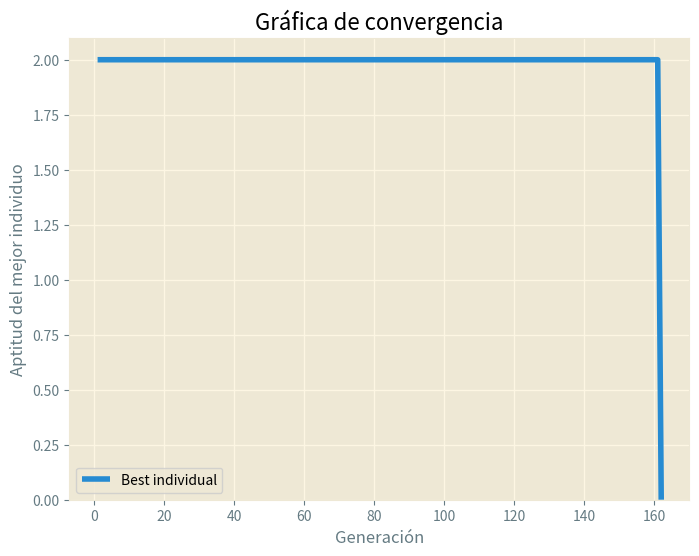

Write the Python code that produced this figure.
import random
import copy
import matplotlib.pyplot as plt

ejemplo = [0, 1, 2, 3, 4, 5, 6, 7]

# La función decodifica hace la transición de la representación
# genotípica a la fenotípica
def decodifica (lista):
  ceros = [[0, 0, 0, 0, 0, 0, 0, 0],
           [0, 0, 0, 0, 0, 0, 0, 0],
           [0, 0, 0, 0, 0, 0, 0, 0],
           [0, 0, 0, 0, 0, 0, 0, 0],
           [0, 0, 0, 0, 0, 0, 0, 0],
           [0, 0, 0, 0, 0, 0, 0, 0],
           [0, 0, 0, 0, 0, 0, 0, 0],
           [0, 0, 0, 0, 0, 0, 0, 0]]
  for con in range(8):
    ceros[lista[con]][con] = 1
  return ceros

# Cuenta cuántos elementos repetidos hay en una lista
# Se tomará ese conteo para el número de ataques en el tablero
def contrep (lista):
  copia = lista.copy()
  conteo = 0
  while len(copia) > 0:
    k = copia[0]
    if k not in copia[1:]:
      copia.pop(0)
    else:
      conta = 1
      for elem in copia[1:]:
        if elem == k:
          conta += 1
      conteo += conta
      while conta > 0:
        copia.remove(k)
        conta = conta - 1
  return conteo

# Calcula el número de ataques en las diagonales
def aptitud(indi, cont):
  diagasc = []
  diagdes = []
  for col in range(8):
    diagasc.append(indi[col] + col)
    diagdes.append(indi[col] - col)
  ataques = contrep(diagasc) + contrep(diagdes)
  cont += 1
  return ataques, cont

# Genera soluciones aleatoriamente para conformar la población
def pobini(cuantos, cont):
  poblado = []
  for miembro in range(cuantos):
    base = [0, 1, 2, 3, 4, 5, 6, 7]
    indiv = []
    while len(base) > 0:
      elemento = random.choice(base)
      indiv.append(elemento)
      base.remove(elemento)
    valu, cont = aptitud(indiv, cont)
    indiv_eval = [indiv, valu]
    poblado.append(indiv_eval)
  return poblado, cont

def sele_pad (poblac):
  sel_5 = random.choices(poblac, k=5)
  sel_5.sort(key=lambda x: x[1])
  best_2 = [sel_5[0], sel_5[1]]
  return best_2

# Determina un punto de corte aleatorio y posteriormente genera a
# descendientes, los completa si es necesario.
def cruza(pad1, pad2):
  cpad1 = copy.deepcopy(pad1[0])
  cpad2 = copy.deepcopy(pad2[0])
  corte = random.randint(0,7)
  descen1 = cpad1[0:corte]
  for elm1 in cpad2[corte:]:
    if elm1 not in descen1:
      descen1.append(elm1)
  descen2 = cpad2[0:corte]
  for elm2 in cpad1[corte:]:
    if elm2 not in descen2:
      descen2.append(elm2)
  # Completar si incompletos
  if len(descen1) < 8:
    ref = [0, 1, 2, 3, 4, 5, 6, 7]
    for mie1 in descen1:
      ref.remove(mie1)
    for i1 in range(8 - len(descen1)):
      anade = random.choice(ref)
      descen1.append(anade)
      ref.remove(anade)
  if len(descen2) < 8:
    ref = [0, 1, 2, 3, 4, 5, 6, 7]
    for mie2 in descen2:
      ref.remove(mie2)
    for i2 in range(8 - len(descen2)):
      anade = random.choice(ref)
      descen2.append(anade)
      ref.remove(anade)
  descends = [descen1, descen2]
  return descends

# Determina dos posiciones aleatorias diferentes e intercambia
# sus valores.
def mutacion (son):
  sonc = copy.deepcopy(son)
  pos1 = random.randint(0, 7)
  pos2 = random.randint(0, 7)
  while pos1 == pos2:
    pos2 = random.randint(0, 7)
  a = sonc[pos1]
  b = sonc[pos2]
  son[pos2] = a
  son[pos1] = b

# Procedimiento de cruza y mutación
def variacion (pads, p_cruz, p_muta, cont):
  hij_evals = []
  if p_cruz > random.random():
    hijos = cruza(pads[0], pads[1])
    for hij in hijos:
      if p_muta > random.random():
        mutacion(hij)
      valu, cont = aptitud(hij, cont)
      hijo_eval = [hij, valu]
      hij_evals.append(hijo_eval)
  return hij_evals, cont

# Ordena y va descartando al último elemento hasta tener
# el tamaño de población planteado.
def reemplazo (pobla, descen):
  control = len(pobla)
  pobla.extend(descen)
  pobla.sort(key=lambda x: x[1])
  while len(pobla) > control:
    pobla.pop(-1)

# Parámetros:
#   tpob = tamaño de la población
#   nevs = número de evaluaciones máximo
#   pcr = procentaje de cruza
#   pmu = porcentaje de mutación
#   display: 1 para mostrar la mejor solución de cada generación
#     con 0 el display se apaga.
def evo8reinas(tpob, nevs, pcr, pmu, display):
  control = 0
  poblacion, control = pobini(tpob, control)
  reg_sol = []
  genera = 0
  while control < nevs and poblacion[0][1] > 0:
    padres = sele_pad(poblacion)
    hijos, control = variacion(padres, pcr, pmu, control)
    reemplazo(poblacion, hijos)
    reg_sol.append(poblacion[0][1])
    if display == 1:
      print("\nGeneración: ", genera)
      print("Mejor solución: \n")
      print(poblacion[0][0])
      print("\nDecodificación: \n")
      for lista in decodifica(poblacion[0][0]):
        print(lista)
      print("\nCantidad de ataques: {}\n".format(poblacion[0][1]))
    genera += 1
  solu = poblacion[0]
  if display == 1:
    print("-------------------------------------------------------\n")
  print("RESULTADOS FINALES:")
  if solu[1] == 0:
    print("\nLa ejecución fue exitosa.")
    print("\nCantidad de generaciones: {}".format(genera))
    print("Evaluaciones requeridas: ", control)
    print("Solución encontrada:\n")
    print(solu[0])
    print("\nDecodificación: \n")
    for lista2 in decodifica(solu[0]):
      print(lista2)
  else:
    print("\nLa ejecución NO fue exitosa.")
    print("\nMenor cantidad de ataques: ", solu[8])
    print("Tablero:\n")
    print(solu[0][0])
    print("\nDecodificación: \n")
    for lista2 in decodifica(solu[0]):
      print(lista2)
  return reg_sol, solu, control

# Tamaño de población:
poblac = 100
# Número máximo de evaluaciones:
numeval = 10000
# Porcentaje de cruza (de 0 a 100):
pcruza = 100
# Porcentaje de mutación (de 0 a 100):
pmuta = 80
# Desplegar los detalles de cada generación en la ejecución.
# sí = 1, no = 0.
displayon = 0


evolucion, soluc, evals = evo8reinas(poblac, numeval, pcruza/100, pmuta/100, displayon)

print("")
ejex = [n for n in range(1, len(evolucion) + 1)]
plt.figure(figsize=(8,6))
plt.style.use("Solarize_Light2")
plt.plot(ejex, evolucion, marker='', linewidth=4.0, label="Best individual")
plt.legend()
plt.title("Gráfica de convergencia")
plt.xlabel("Generación")
plt.ylabel("Aptitud del mejor individuo")
plt.ylim(bottom=0)
plt.show()